The GitHub repository thanujaD00/Research_Procjct contains a labelled image folder "Copra_grading_data" with 3 categories: copra grade A, copra grade B, copra grade C. Examples follow, each with its label.

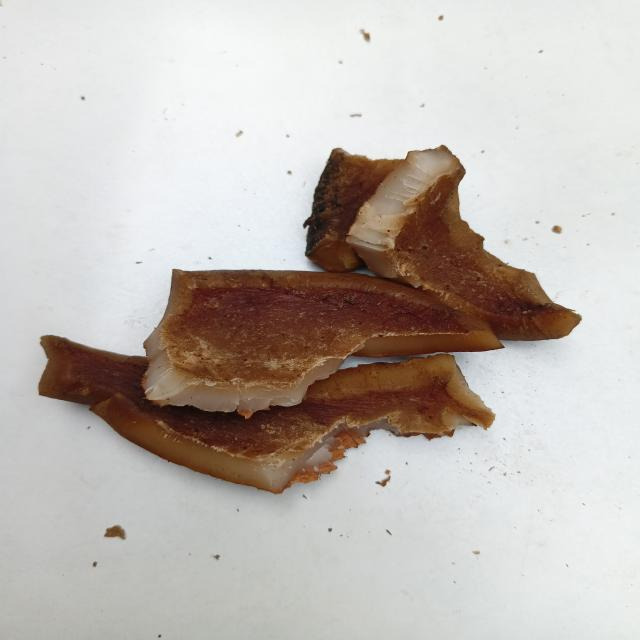
Label: copra grade B

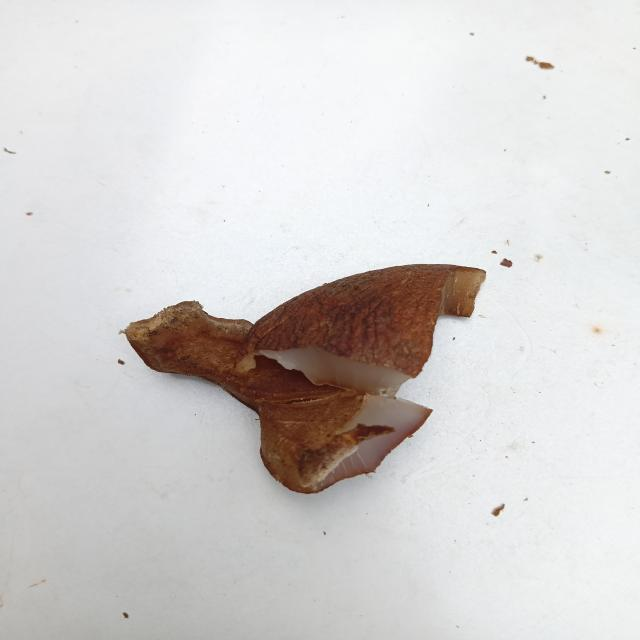
Label: copra grade B

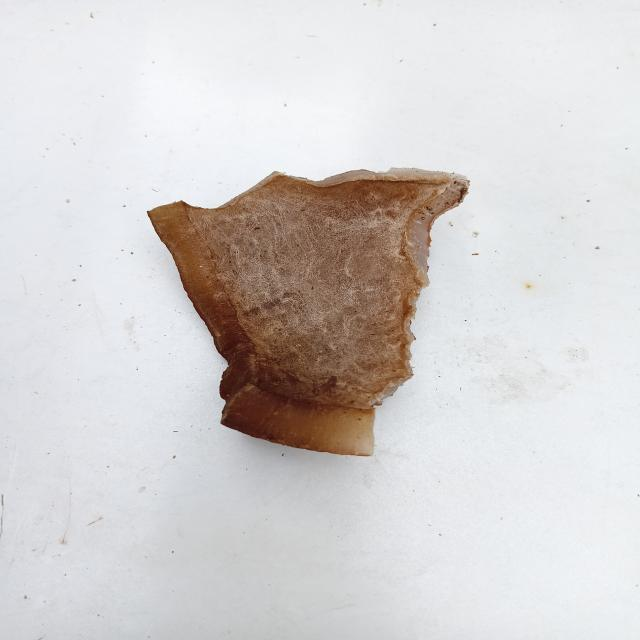
Label: copra grade C

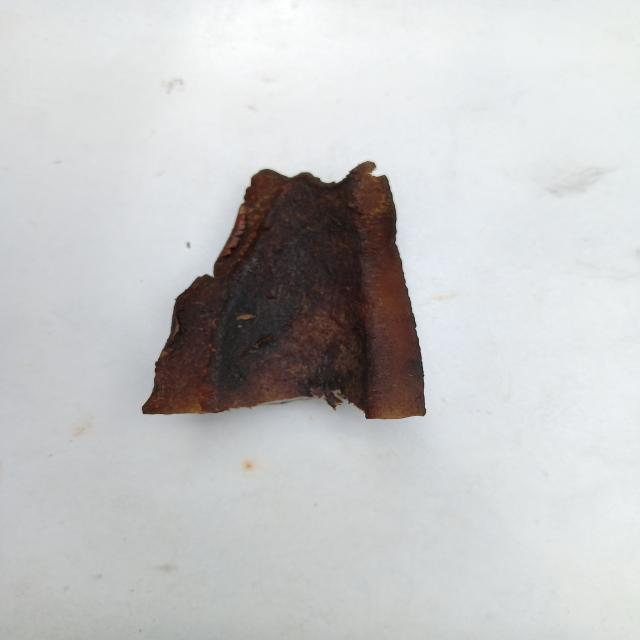
Label: copra grade A

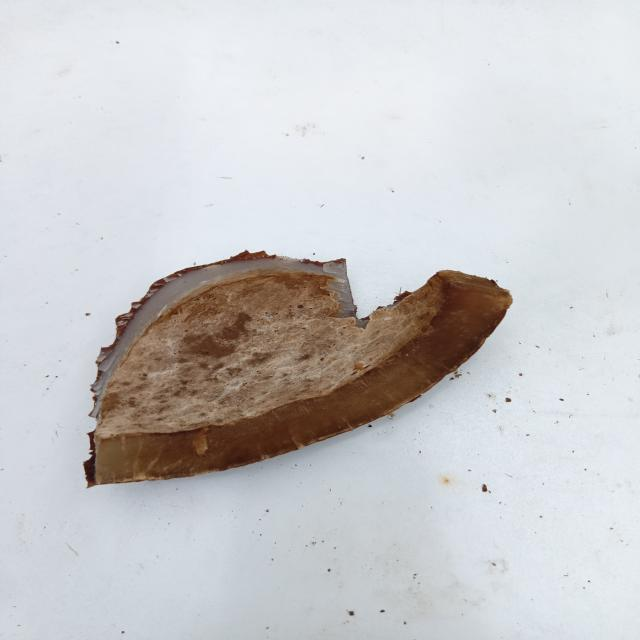
Label: copra grade C

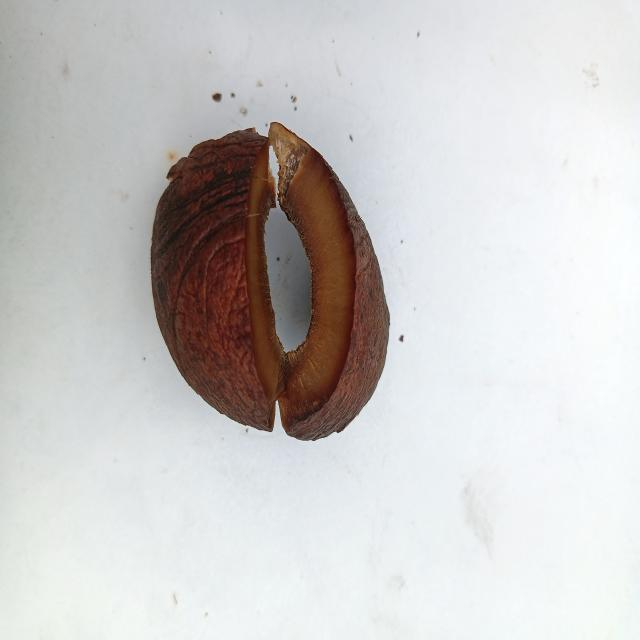
Label: copra grade A
